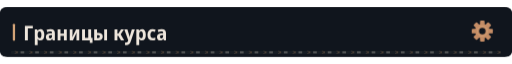
t = 0.00 s
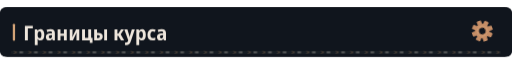
t = 4.67 s
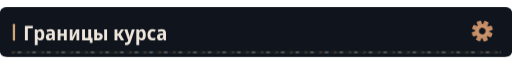
t = 7.67 s

The animated SVG that drew these frames (rendered in a browser with its animation timeline set to each time). Animation: 4 CSS @keyframes rules; frames cover the first 7.67 s, repeats indefinitely.

<svg xmlns="http://www.w3.org/2000/svg" width="1120" height="108" viewBox="0 0 1120 108" role="img"><defs><clipPath id="motion-frame"><rect x="1.0" y="1.0" width="1118.0" height="106.0" rx="14" /></clipPath><clipPath id="motion-belt"><rect x="24.0" y="95.0" width="1072.0" height="7" rx="1" /></clipPath><linearGradient id="motion-sheen" x1="0" y1="0" x2="1" y2=".2"><stop offset="0" stop-color="#e2c6a4" stop-opacity="0" /><stop offset=".46" stop-color="#e2c6a4" stop-opacity="0" /><stop offset=".5" stop-color="#e2c6a4" stop-opacity=".11" /><stop offset=".54" stop-color="#e2c6a4" stop-opacity="0" /><stop offset="1" stop-color="#e2c6a4" stop-opacity="0" /></linearGradient></defs><style>
@keyframes profile-belt { to { transform: translateX(32px); } }
@keyframes profile-sheen { to { transform: translateX(3360px); } }
@keyframes profile-gear { to { transform: rotate(360deg); } }
@keyframes profile-signal { 0%,100% { opacity: .35; } 50% { opacity: .85; } }
.profile-conveyor { animation: profile-belt 1.6s linear infinite; }
.profile-sheen { animation: profile-sheen 9s linear infinite; animation-delay: -4.67s; }
.profile-gear { transform-origin: 0px 0px; animation: profile-gear 24s linear infinite; }
.profile-signal { animation: profile-signal 6s cubic-bezier(.77,0,.175,1) infinite; animation-delay: -4.67s; }
@media (prefers-reduced-motion: reduce) {
 .profile-conveyor, .profile-sheen, .profile-gear, .profile-signal { animation: none; }
 .profile-sheen { opacity: 0; }
}
</style><title>Границы курса</title><rect width="1120" height="108" rx="16" fill="#0d1117" /><g clip-path="url(#motion-frame)" pointer-events="none"><rect x="-1120.0" y="0.0" width="1120.0" height="108.0" fill="url(#motion-sheen)" class="profile-sheen" /></g><rect width="1120" height="108" rx="12" fill="#10151d" /><rect x="28" y="36.0" width="5" height="37" rx="2" fill="#d4a478" /><g transform="translate(51 72) scale(0.044 -0.044)" fill="#eee6dc"><path transform="translate(0 0)" d="M80 0V714H473V591H226V0Z" /><path transform="translate(498 0)" d="M74 -240V546H188L208 475H215Q238 513 272.0 534.5Q306 556 356 556Q442 556 494.0 483.5Q546 411 546 273Q546 136 493.5 63.0Q441 -10 355 -10Q304 -10 270.5 11.0Q237 32 215 64H208Q215 16 215 -16V-240ZM313 107Q402 107 402 274Q402 358 380.5 399.5Q359 441 312 441Q260 441 238.0 404.0Q216 367 215 290V269Q215 189 237.0 148.0Q259 107 313 107Z" /><path transform="translate(1087 0)" d="M194 -10Q115 -10 74.5 36.5Q34 83 34 158Q34 330 258 338L340 341V365Q340 407 317.5 426.5Q295 446 247 446Q186 446 106 412L67 513Q164 557 268 557Q377 557 429.5 508.5Q482 460 482 358V0H380L354 74H351Q320 31 282.5 10.5Q245 -10 194 -10ZM246 98Q286 98 313.0 125.5Q340 153 340 205V253L289 251Q232 248 206.0 227.0Q180 206 180 167Q180 132 197.5 115.0Q215 98 246 98Z" /><path transform="translate(1633 0)" d="M74 0V546H215V332H387V546H528V0H387V220H215V0Z" /><path transform="translate(2235 0)" d="M74 0V546H211V345Q211 314 209.0 278.0Q207 242 204.0 211.0Q201 180 198 163H202L389 546H546V0H408V207Q408 258 412.0 305.0Q416 352 419 376H415L231 0Z" /><path transform="translate(2855 0)" d="M450 -134V0H67V547H211V115H372V547H516V114H587V-134Z" /><path transform="translate(3452 0)" d="M71 0V546H214L213 367H270Q498 367 498 185Q498 95 441.0 47.5Q384 0 272 0ZM569 0V546H711V0ZM213 111H265Q355 111 355 184Q355 258 264 258H213Z" /><path transform="translate(4464 0)" d="M71 0V546H213V335H262L394 546H540L376 288L552 0H392L261 222H213V0Z" /><path transform="translate(5020 0)" d="M107 -240Q85 -240 66.5 -237.5Q48 -235 34 -231V-112Q46 -115 58.0 -117.0Q70 -119 84 -119Q129 -119 151.5 -95.0Q174 -71 189 -27L198 -1L1 547H154L242 253Q249 229 254.5 203.5Q260 178 263 156H267Q270 177 276.5 202.0Q283 227 290 253L376 547H524L322 -51Q290 -146 241.0 -193.0Q192 -240 107 -240Z" /><path transform="translate(5545 0)" d="M74 -240V546H188L208 475H215Q238 513 272.0 534.5Q306 556 356 556Q442 556 494.0 483.5Q546 411 546 273Q546 136 493.5 63.0Q441 -10 355 -10Q304 -10 270.5 11.0Q237 32 215 64H208Q215 16 215 -16V-240ZM313 107Q402 107 402 274Q402 358 380.5 399.5Q359 441 312 441Q260 441 238.0 404.0Q216 367 215 290V269Q215 189 237.0 148.0Q259 107 313 107Z" /><path transform="translate(6134 0)" d="M288 -10Q167 -10 103.0 61.5Q39 133 39 268Q39 409 108.5 483.0Q178 557 294 557Q382 557 447 522L406 413Q351 440 305 440Q246 440 215.5 397.0Q185 354 185 271Q185 108 314 108Q341 108 371.5 115.0Q402 122 431 136V20Q371 -10 288 -10Z" /><path transform="translate(6611 0)" d="M194 -10Q115 -10 74.5 36.5Q34 83 34 158Q34 330 258 338L340 341V365Q340 407 317.5 426.5Q295 446 247 446Q186 446 106 412L67 513Q164 557 268 557Q377 557 429.5 508.5Q482 460 482 358V0H380L354 74H351Q320 31 282.5 10.5Q245 -10 194 -10ZM246 98Q286 98 313.0 125.5Q340 153 340 205V253L289 251Q232 248 206.0 227.0Q180 206 180 167Q180 132 197.5 115.0Q215 98 246 98Z" /></g><g transform="translate(1055 52.0) scale(1)"><g class="profile-gear" fill="#c58d66"><rect x="-5" y="-23" width="10" height="15" rx="2" transform="rotate(0)" /><rect x="-5" y="-23" width="10" height="15" rx="2" transform="rotate(45)" /><rect x="-5" y="-23" width="10" height="15" rx="2" transform="rotate(90)" /><rect x="-5" y="-23" width="10" height="15" rx="2" transform="rotate(135)" /><rect x="-5" y="-23" width="10" height="15" rx="2" transform="rotate(180)" /><rect x="-5" y="-23" width="10" height="15" rx="2" transform="rotate(225)" /><rect x="-5" y="-23" width="10" height="15" rx="2" transform="rotate(270)" /><rect x="-5" y="-23" width="10" height="15" rx="2" transform="rotate(315)" /><circle r="16" /><circle r="7" fill="#10151d" /><circle r="11" fill="none" stroke="#d4a478" stroke-width="1.5" /></g></g><g clip-path="url(#motion-belt)" pointer-events="none"><rect x="24.0" y="95.0" width="1072.0" height="7" fill="#171d23" /><g class="profile-conveyor"><path d="M-32 95l7 3.5 -7 3.5" fill="none" stroke="#9e7956" stroke-width="1.5" opacity=".55" /><rect x="-19.0" y="96.0" width="8" height="5" fill="#a5a29b" opacity=".4" /><path d="M0 95l7 3.5 -7 3.5" fill="none" stroke="#9e7956" stroke-width="1.5" opacity=".55" /><rect x="13.0" y="96.0" width="8" height="5" fill="#a5a29b" opacity=".4" /><path d="M32 95l7 3.5 -7 3.5" fill="none" stroke="#9e7956" stroke-width="1.5" opacity=".55" /><rect x="45.0" y="96.0" width="8" height="5" fill="#a5a29b" opacity=".4" /><path d="M64 95l7 3.5 -7 3.5" fill="none" stroke="#9e7956" stroke-width="1.5" opacity=".55" /><rect x="77.0" y="96.0" width="8" height="5" fill="#a5a29b" opacity=".4" /><path d="M96 95l7 3.5 -7 3.5" fill="none" stroke="#9e7956" stroke-width="1.5" opacity=".55" /><rect x="109.0" y="96.0" width="8" height="5" fill="#a5a29b" opacity=".4" /><path d="M128 95l7 3.5 -7 3.5" fill="none" stroke="#9e7956" stroke-width="1.5" opacity=".55" /><rect x="141.0" y="96.0" width="8" height="5" fill="#a5a29b" opacity=".4" /><path d="M160 95l7 3.5 -7 3.5" fill="none" stroke="#9e7956" stroke-width="1.5" opacity=".55" /><rect x="173.0" y="96.0" width="8" height="5" fill="#a5a29b" opacity=".4" /><path d="M192 95l7 3.5 -7 3.5" fill="none" stroke="#9e7956" stroke-width="1.5" opacity=".55" /><rect x="205.0" y="96.0" width="8" height="5" fill="#a5a29b" opacity=".4" /><path d="M224 95l7 3.5 -7 3.5" fill="none" stroke="#9e7956" stroke-width="1.5" opacity=".55" /><rect x="237.0" y="96.0" width="8" height="5" fill="#a5a29b" opacity=".4" /><path d="M256 95l7 3.5 -7 3.5" fill="none" stroke="#9e7956" stroke-width="1.5" opacity=".55" /><rect x="269.0" y="96.0" width="8" height="5" fill="#a5a29b" opacity=".4" /><path d="M288 95l7 3.5 -7 3.5" fill="none" stroke="#9e7956" stroke-width="1.5" opacity=".55" /><rect x="301.0" y="96.0" width="8" height="5" fill="#a5a29b" opacity=".4" /><path d="M320 95l7 3.5 -7 3.5" fill="none" stroke="#9e7956" stroke-width="1.5" opacity=".55" /><rect x="333.0" y="96.0" width="8" height="5" fill="#a5a29b" opacity=".4" /><path d="M352 95l7 3.5 -7 3.5" fill="none" stroke="#9e7956" stroke-width="1.5" opacity=".55" /><rect x="365.0" y="96.0" width="8" height="5" fill="#a5a29b" opacity=".4" /><path d="M384 95l7 3.5 -7 3.5" fill="none" stroke="#9e7956" stroke-width="1.5" opacity=".55" /><rect x="397.0" y="96.0" width="8" height="5" fill="#a5a29b" opacity=".4" /><path d="M416 95l7 3.5 -7 3.5" fill="none" stroke="#9e7956" stroke-width="1.5" opacity=".55" /><rect x="429.0" y="96.0" width="8" height="5" fill="#a5a29b" opacity=".4" /><path d="M448 95l7 3.5 -7 3.5" fill="none" stroke="#9e7956" stroke-width="1.5" opacity=".55" /><rect x="461.0" y="96.0" width="8" height="5" fill="#a5a29b" opacity=".4" /><path d="M480 95l7 3.5 -7 3.5" fill="none" stroke="#9e7956" stroke-width="1.5" opacity=".55" /><rect x="493.0" y="96.0" width="8" height="5" fill="#a5a29b" opacity=".4" /><path d="M512 95l7 3.5 -7 3.5" fill="none" stroke="#9e7956" stroke-width="1.5" opacity=".55" /><rect x="525.0" y="96.0" width="8" height="5" fill="#a5a29b" opacity=".4" /><path d="M544 95l7 3.5 -7 3.5" fill="none" stroke="#9e7956" stroke-width="1.5" opacity=".55" /><rect x="557.0" y="96.0" width="8" height="5" fill="#a5a29b" opacity=".4" /><path d="M576 95l7 3.5 -7 3.5" fill="none" stroke="#9e7956" stroke-width="1.5" opacity=".55" /><rect x="589.0" y="96.0" width="8" height="5" fill="#a5a29b" opacity=".4" /><path d="M608 95l7 3.5 -7 3.5" fill="none" stroke="#9e7956" stroke-width="1.5" opacity=".55" /><rect x="621.0" y="96.0" width="8" height="5" fill="#a5a29b" opacity=".4" /><path d="M640 95l7 3.5 -7 3.5" fill="none" stroke="#9e7956" stroke-width="1.5" opacity=".55" /><rect x="653.0" y="96.0" width="8" height="5" fill="#a5a29b" opacity=".4" /><path d="M672 95l7 3.5 -7 3.5" fill="none" stroke="#9e7956" stroke-width="1.5" opacity=".55" /><rect x="685.0" y="96.0" width="8" height="5" fill="#a5a29b" opacity=".4" /><path d="M704 95l7 3.5 -7 3.5" fill="none" stroke="#9e7956" stroke-width="1.5" opacity=".55" /><rect x="717.0" y="96.0" width="8" height="5" fill="#a5a29b" opacity=".4" /><path d="M736 95l7 3.5 -7 3.5" fill="none" stroke="#9e7956" stroke-width="1.5" opacity=".55" /><rect x="749.0" y="96.0" width="8" height="5" fill="#a5a29b" opacity=".4" /><path d="M768 95l7 3.5 -7 3.5" fill="none" stroke="#9e7956" stroke-width="1.5" opacity=".55" /><rect x="781.0" y="96.0" width="8" height="5" fill="#a5a29b" opacity=".4" /><path d="M800 95l7 3.5 -7 3.5" fill="none" stroke="#9e7956" stroke-width="1.5" opacity=".55" /><rect x="813.0" y="96.0" width="8" height="5" fill="#a5a29b" opacity=".4" /><path d="M832 95l7 3.5 -7 3.5" fill="none" stroke="#9e7956" stroke-width="1.5" opacity=".55" /><rect x="845.0" y="96.0" width="8" height="5" fill="#a5a29b" opacity=".4" /><path d="M864 95l7 3.5 -7 3.5" fill="none" stroke="#9e7956" stroke-width="1.5" opacity=".55" /><rect x="877.0" y="96.0" width="8" height="5" fill="#a5a29b" opacity=".4" /><path d="M896 95l7 3.5 -7 3.5" fill="none" stroke="#9e7956" stroke-width="1.5" opacity=".55" /><rect x="909.0" y="96.0" width="8" height="5" fill="#a5a29b" opacity=".4" /><path d="M928 95l7 3.5 -7 3.5" fill="none" stroke="#9e7956" stroke-width="1.5" opacity=".55" /><rect x="941.0" y="96.0" width="8" height="5" fill="#a5a29b" opacity=".4" /><path d="M960 95l7 3.5 -7 3.5" fill="none" stroke="#9e7956" stroke-width="1.5" opacity=".55" /><rect x="973.0" y="96.0" width="8" height="5" fill="#a5a29b" opacity=".4" /><path d="M992 95l7 3.5 -7 3.5" fill="none" stroke="#9e7956" stroke-width="1.5" opacity=".55" /><rect x="1005.0" y="96.0" width="8" height="5" fill="#a5a29b" opacity=".4" /><path d="M1024 95l7 3.5 -7 3.5" fill="none" stroke="#9e7956" stroke-width="1.5" opacity=".55" /><rect x="1037.0" y="96.0" width="8" height="5" fill="#a5a29b" opacity=".4" /><path d="M1056 95l7 3.5 -7 3.5" fill="none" stroke="#9e7956" stroke-width="1.5" opacity=".55" /><rect x="1069.0" y="96.0" width="8" height="5" fill="#a5a29b" opacity=".4" /><path d="M1088 95l7 3.5 -7 3.5" fill="none" stroke="#9e7956" stroke-width="1.5" opacity=".55" /><rect x="1101.0" y="96.0" width="8" height="5" fill="#a5a29b" opacity=".4" /><path d="M1120 95l7 3.5 -7 3.5" fill="none" stroke="#9e7956" stroke-width="1.5" opacity=".55" /><rect x="1133.0" y="96.0" width="8" height="5" fill="#a5a29b" opacity=".4" /></g></g></svg>
